Photos from the image-classification dataset "roboflowIsoObj_Clip" in the GitHub repository jadetangyy0820/CLIP. Its 14 classes are: 11111-Egg, 22222-Banana, 33333-Butter, 4157005670-almondmilk, 44444-DietCoke, 55555-Coke, 7874222803-sugar, almond, banana, butter, coke, dietcoke, egg, sugar.

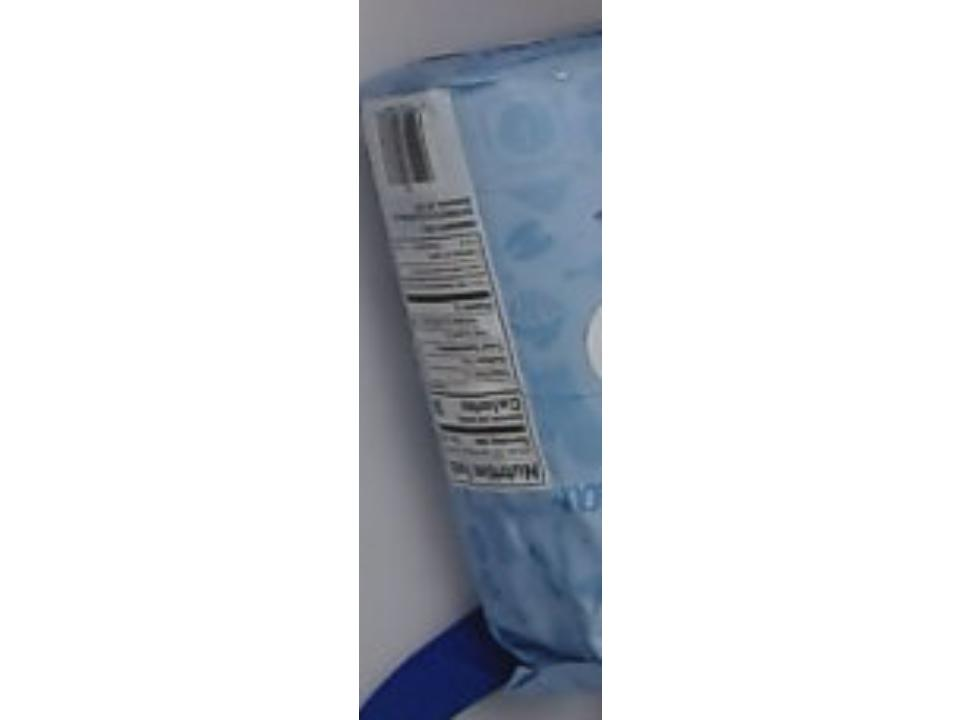
Label: sugar

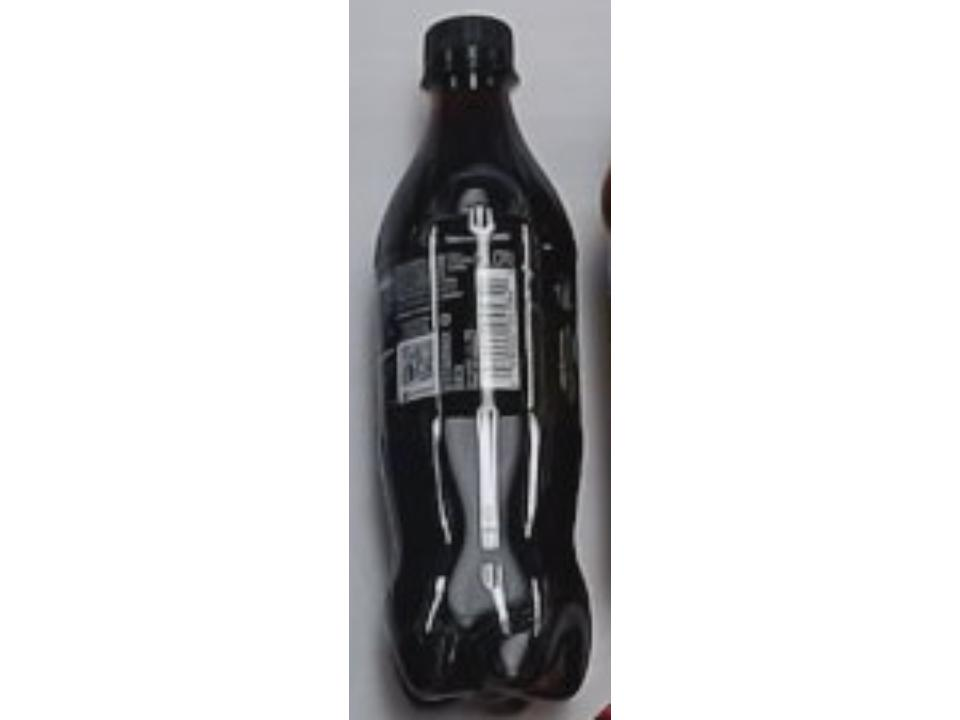
Label: coke

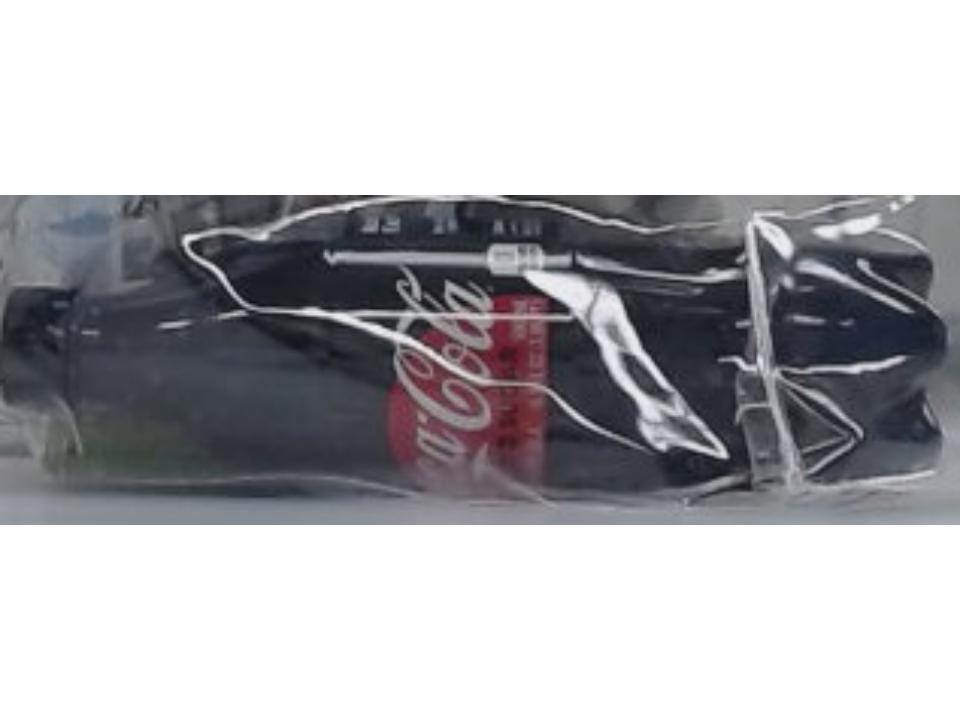
Label: 55555-Coke

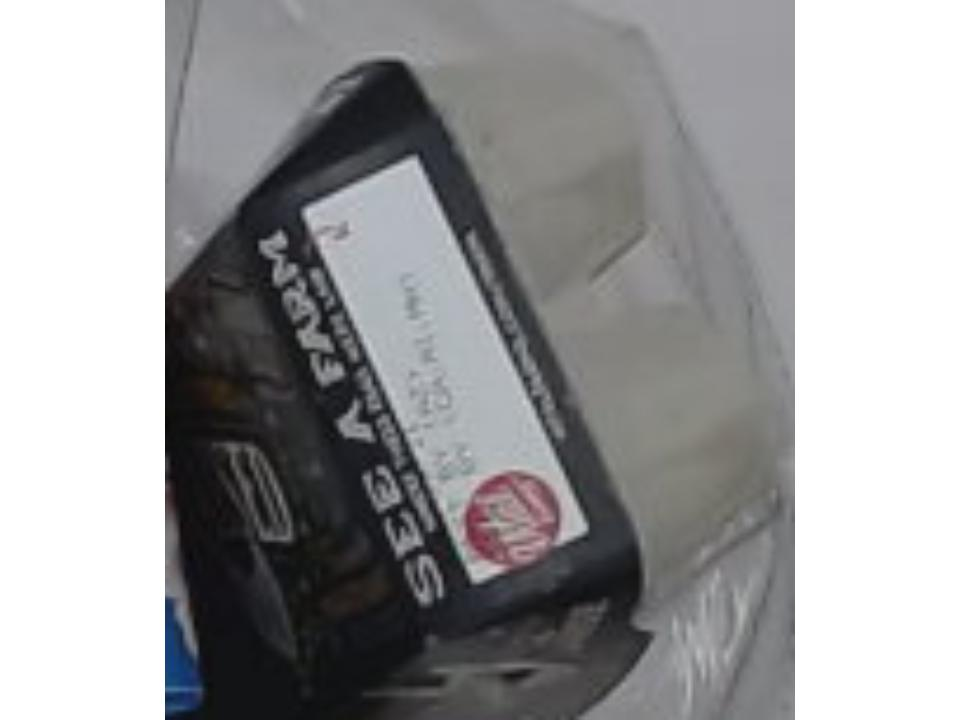
Label: 11111-Egg

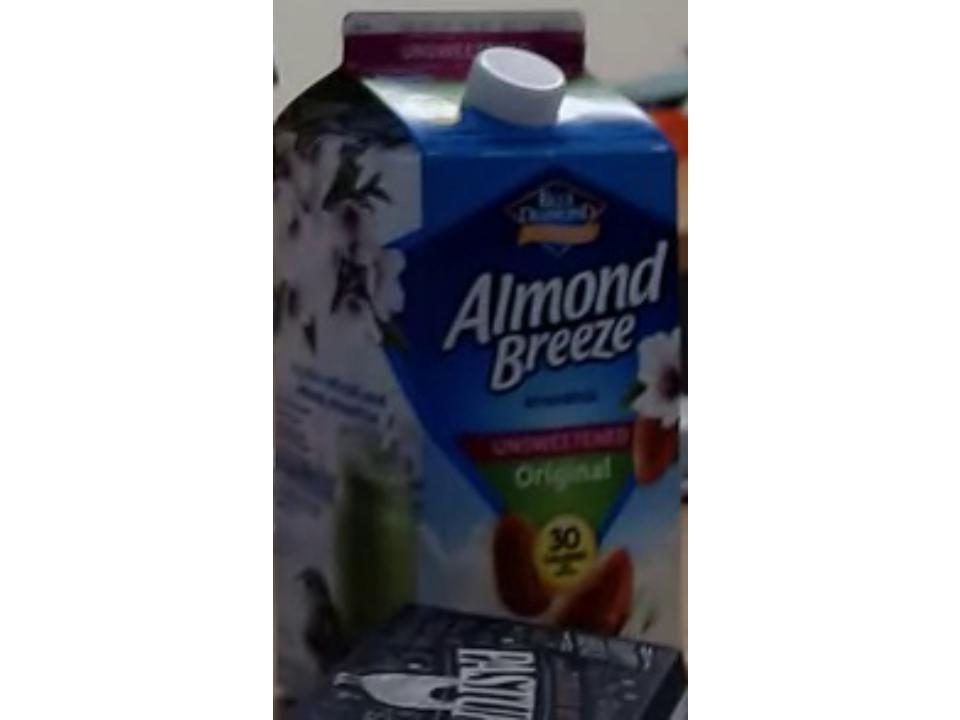
Label: 4157005670-almondmilk

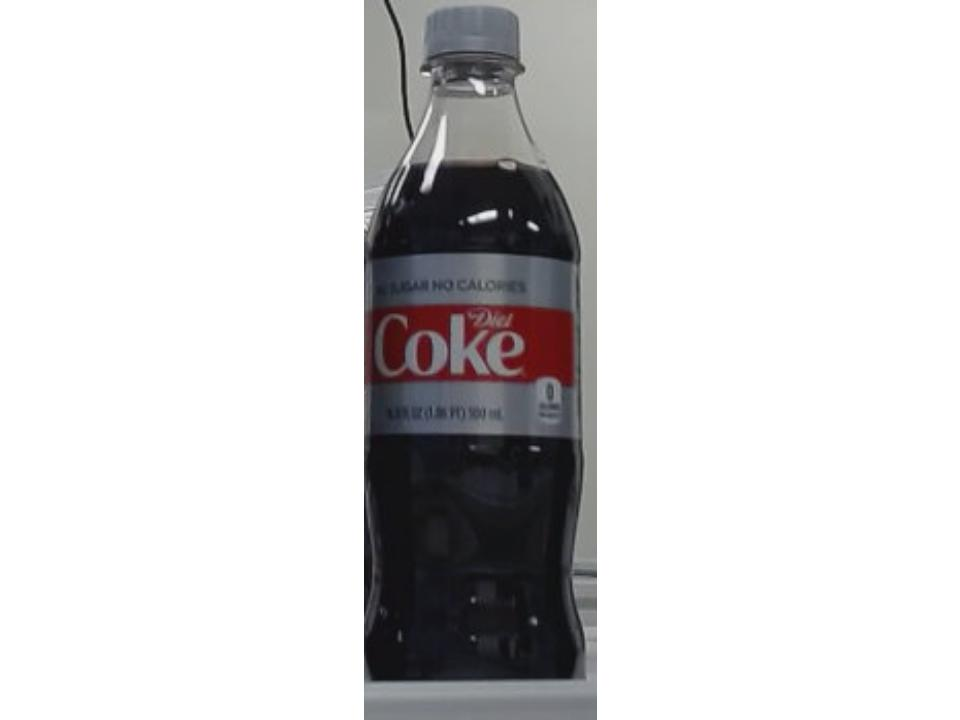
Label: dietcoke
